3-way image classification set "dataset_split" from GitHub (dilaracakmakk/Image-Classification-with-CNN_); label vocabulary: dress, pants, t-shirt.

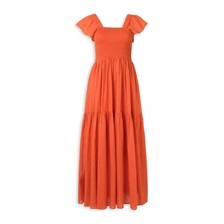
Label: dress

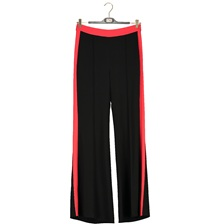
Label: pants

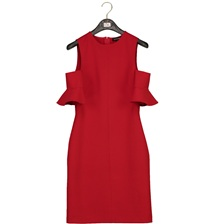
Label: dress

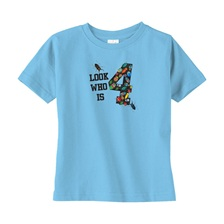
Label: t-shirt

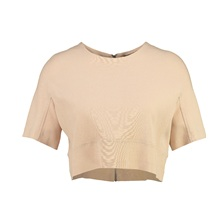
Label: t-shirt

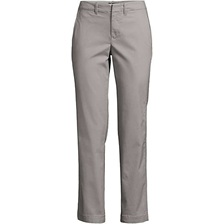
Label: pants
